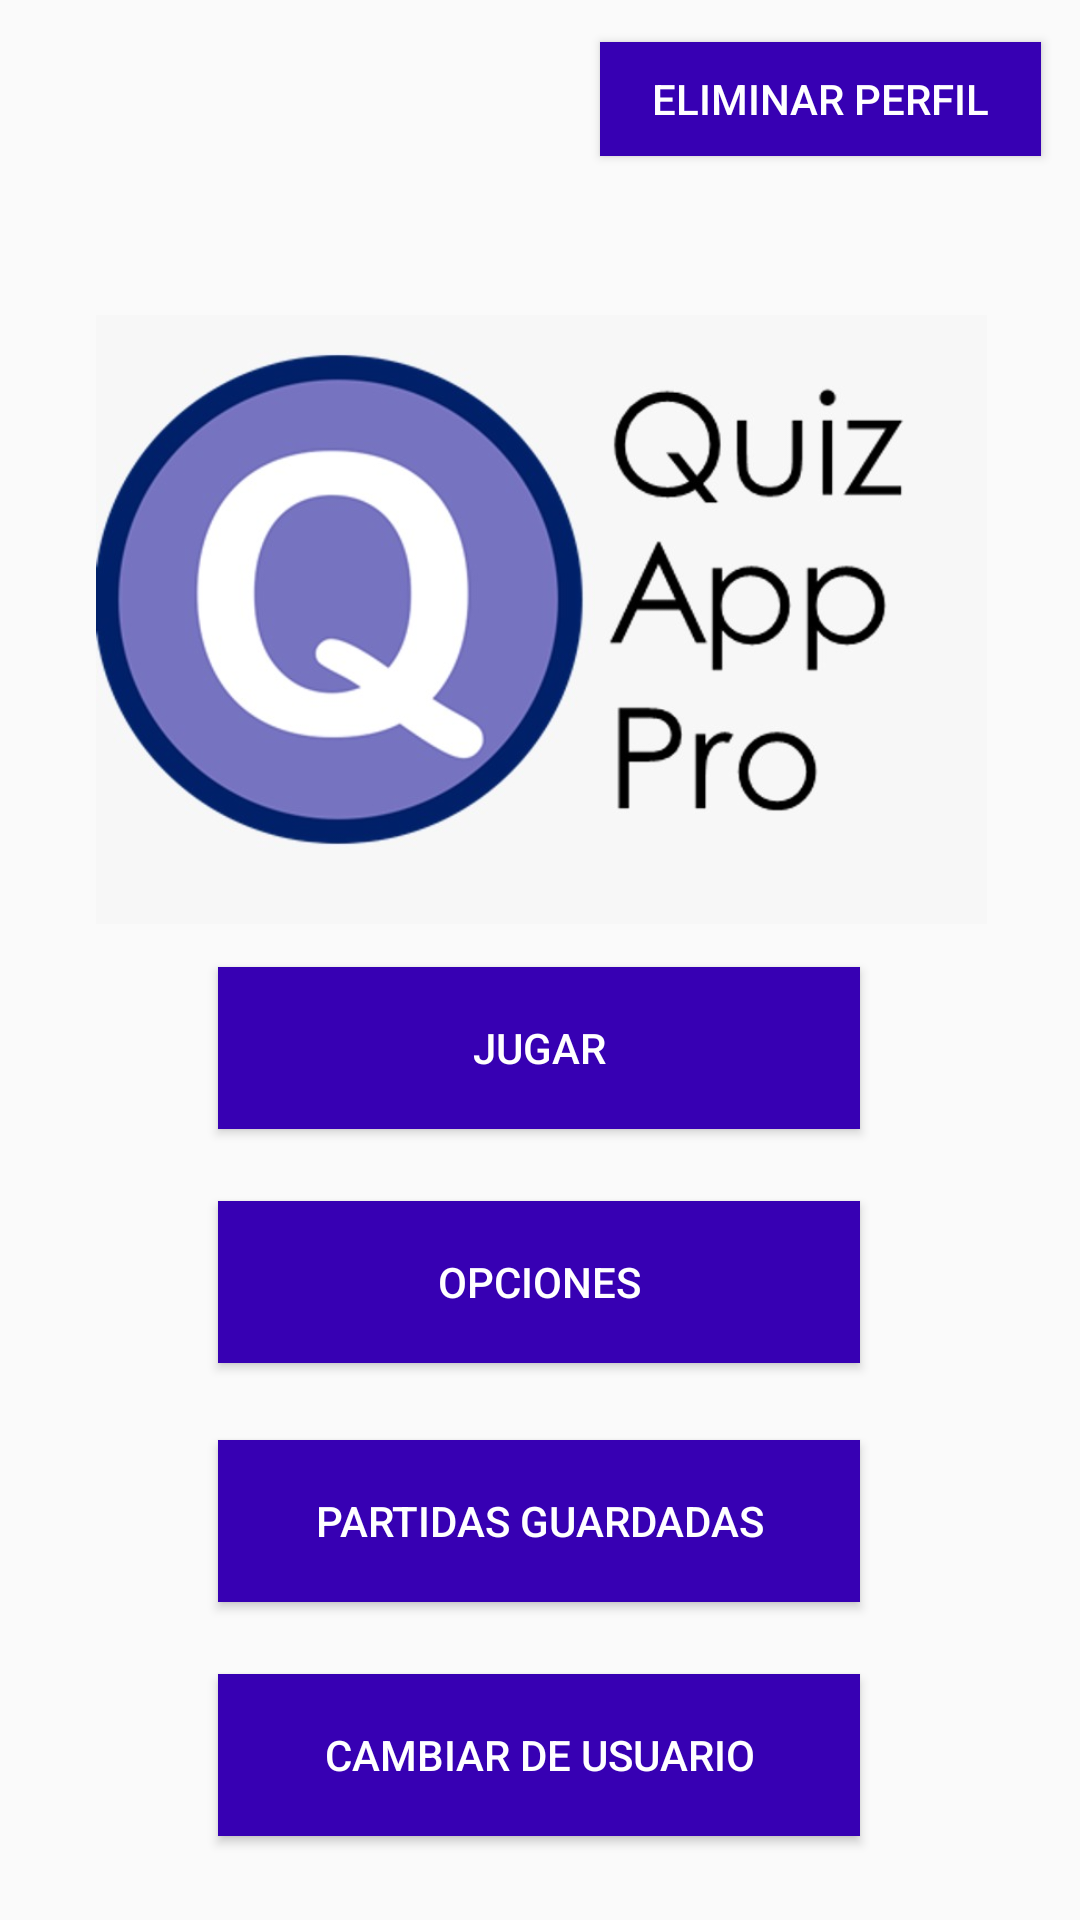

Produce the Android XML layout that renders to this screen, including the resource entries it uses.
<!-- AndroidManifest.xml: application theme AppTheme -->
<!-- res/layout/activity_menu.xml -->
<?xml version="1.0" encoding="utf-8"?>
<androidx.constraintlayout.widget.ConstraintLayout xmlns:android="http://schemas.android.com/apk/res/android"
    xmlns:app="http://schemas.android.com/apk/res-auto"
    xmlns:tools="http://schemas.android.com/tools"
    android:layout_width="match_parent"
    android:layout_height="match_parent"
    tools:context=".MenuActivity">

    <Button
        android:id="@+id/play_button"
        android:layout_width="214dp"
        android:layout_height="54dp"
        android:background="@color/purple_700"
        android:text="@string/play_button"
        android:textColor="@color/white"
        app:layout_constraintBottom_toBottomOf="parent"
        app:layout_constraintEnd_toEndOf="parent"
        app:layout_constraintHorizontal_bias="0.497"
        app:layout_constraintStart_toStartOf="parent"
        app:layout_constraintTop_toTopOf="parent"
        app:layout_constraintVertical_bias="0.55" />

    <Button
        android:id="@+id/deleteUser_button"
        android:layout_width="147dp"
        android:layout_height="38dp"
        android:background="@color/purple_700"
        android:text="@string/deleteUser_button"
        android:textColor="@color/white"
        app:layout_constraintBottom_toBottomOf="parent"
        app:layout_constraintEnd_toEndOf="parent"
        app:layout_constraintHorizontal_bias="0.939"
        app:layout_constraintStart_toStartOf="parent"
        app:layout_constraintTop_toTopOf="parent"
        app:layout_constraintVertical_bias="0.023" />

    <ImageView
        android:id="@+id/logo_imageView"
        android:layout_width="385dp"
        android:layout_height="203dp"
        app:layout_constraintBottom_toBottomOf="parent"
        app:layout_constraintEnd_toEndOf="parent"
        app:layout_constraintStart_toStartOf="parent"
        app:layout_constraintTop_toTopOf="parent"
        app:layout_constraintVertical_bias="0.24"
        app:srcCompat="@drawable/logo" />

    <Button
        android:id="@+id/savedGames_button"
        android:layout_width="214dp"
        android:layout_height="54dp"
        android:background="@color/purple_700"
        android:text="@string/savedGames_button"
        android:textColor="@color/white"
        app:layout_constraintBottom_toBottomOf="parent"
        app:layout_constraintEnd_toEndOf="parent"
        app:layout_constraintHorizontal_bias="0.497"
        app:layout_constraintStart_toStartOf="parent"
        app:layout_constraintTop_toTopOf="parent"
        app:layout_constraintVertical_bias="0.819" />

    <Button
        android:id="@+id/changeUser_button"
        android:layout_width="214dp"
        android:layout_height="54dp"
        android:background="@color/purple_700"
        android:text="@string/changeUser_button"
        android:textColor="@color/white"
        app:layout_constraintBottom_toBottomOf="parent"
        app:layout_constraintEnd_toEndOf="parent"
        app:layout_constraintHorizontal_bias="0.497"
        app:layout_constraintStart_toStartOf="parent"
        app:layout_constraintTop_toTopOf="parent"
        app:layout_constraintVertical_bias="0.952" />

    <Button
        android:id="@+id/options_button"
        android:layout_width="214dp"
        android:layout_height="54dp"
        android:background="@color/purple_700"
        android:text="@string/options_button"
        android:textColor="@color/white"
        app:layout_constraintBottom_toBottomOf="parent"
        app:layout_constraintEnd_toEndOf="parent"
        app:layout_constraintHorizontal_bias="0.497"
        app:layout_constraintStart_toStartOf="parent"
        app:layout_constraintTop_toTopOf="parent"
        app:layout_constraintVertical_bias="0.683" />

    <TextView
        android:id="@+id/user_textView"
        android:layout_width="wrap_content"
        android:layout_height="wrap_content"
        android:textSize="20sp"
        app:layout_constraintBottom_toBottomOf="parent"
        app:layout_constraintEnd_toEndOf="parent"
        app:layout_constraintHorizontal_bias="0.173"
        app:layout_constraintStart_toStartOf="parent"
        app:layout_constraintTop_toTopOf="parent"
        app:layout_constraintVertical_bias="0.039"
        tools:text="Usuario logeado" />

</androidx.constraintlayout.widget.ConstraintLayout>
<!-- resources referenced by this layout -->
<resources>
  <!-- drawable logo: jpeg bitmap (drawable, 39746 bytes) -->
  <string name="changeUser_button">Cambiar de usuario</string>
  <string name="deleteUser_button">Eliminar perfil</string>
  <string name="options_button">Opciones</string>
  <string name="play_button">Jugar</string>
  <string name="savedGames_button">Partidas guardadas</string>
  <style name="AppTheme" parent="Theme.AppCompat.Light.DarkActionBar">
          
          <item name="colorPrimary">@color/purple_700</item>
          <item name="colorPrimaryDark">@color/purple_500</item>
          <item name="colorAccent">@color/teal_200</item>
      </style>
  <!-- not gathered from this repository: default colours our renderer supplied (Android Studio template values) -->
  <color name="purple_500">#FF6200EE</color>
  <color name="purple_700">#FF3700B3</color>
  <color name="teal_200">#FF03DAC5</color>
  <color name="white">#FFFFFFFF</color>
</resources>
